Image classification data set "dataset_segmented" (Suneesh-Vinayaga/pneumonia-detection on GitHub). Class labels (2): normal, pneumonia.

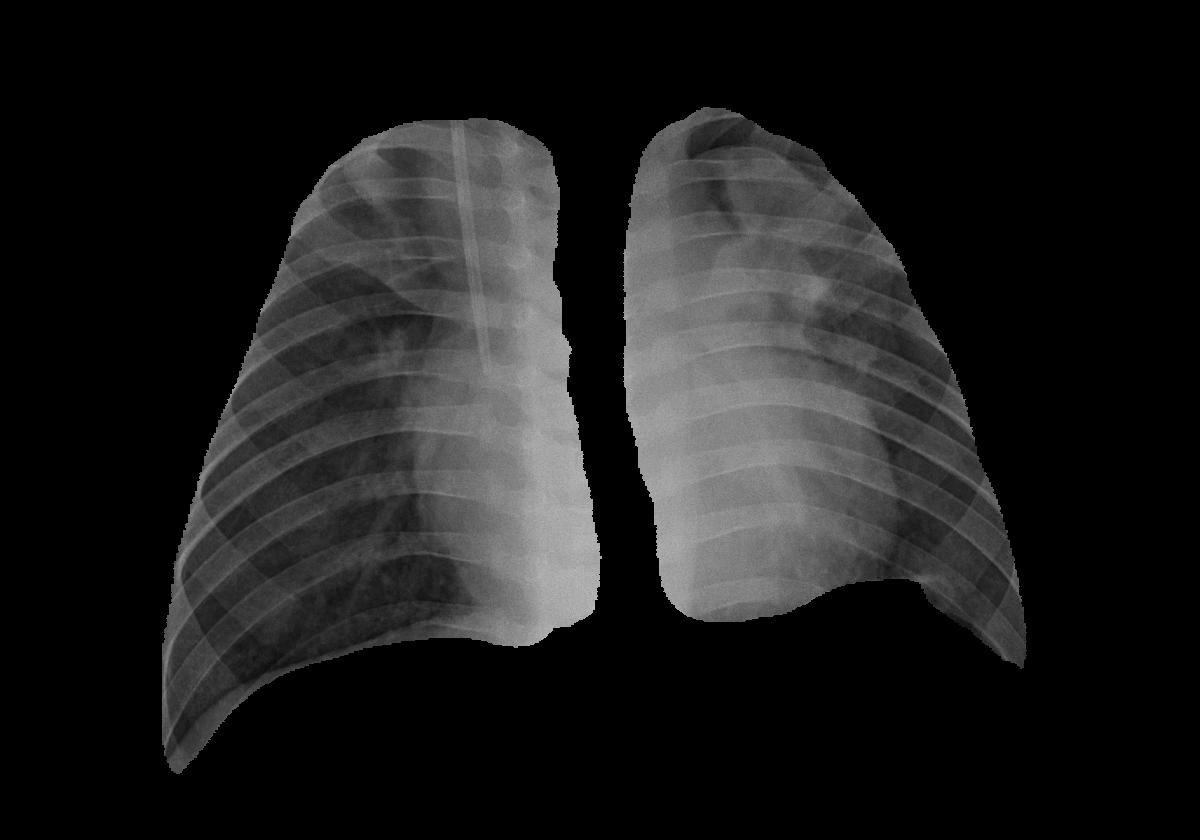
Label: pneumonia

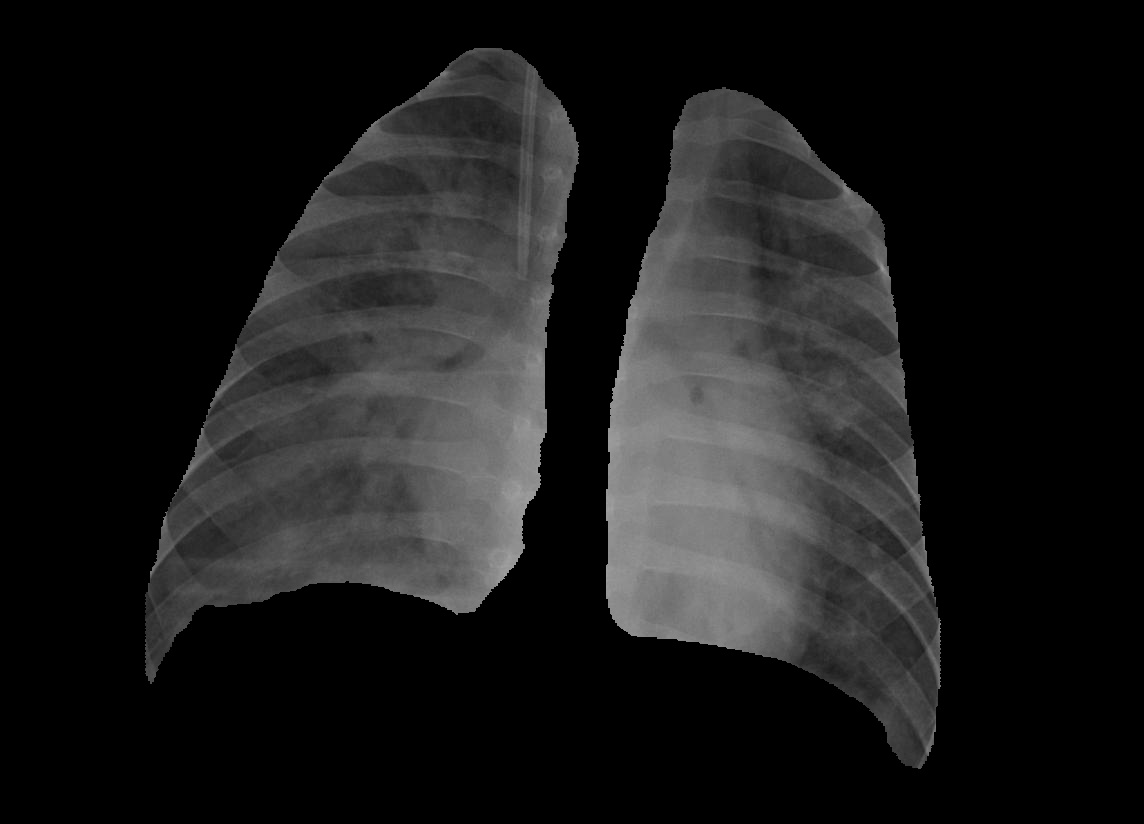
Label: pneumonia

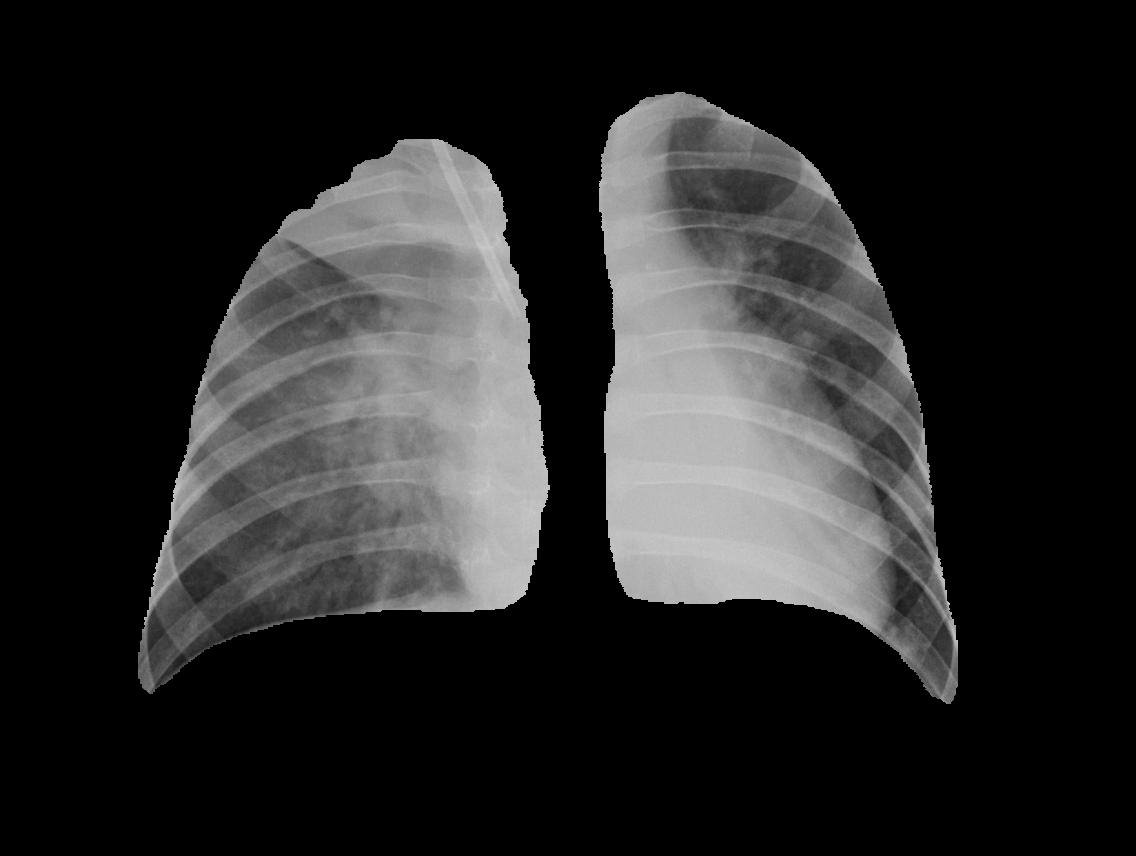
Label: pneumonia

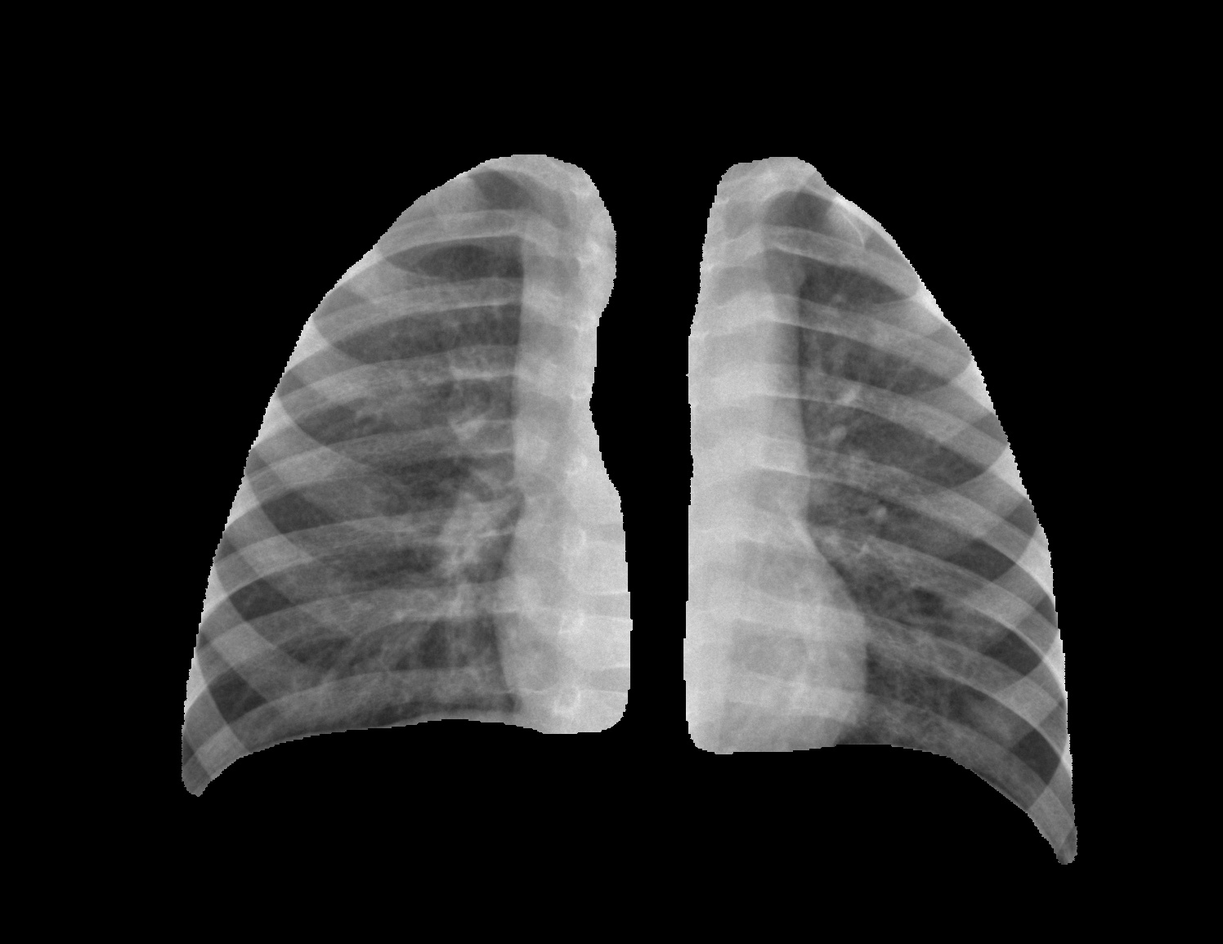
Label: normal

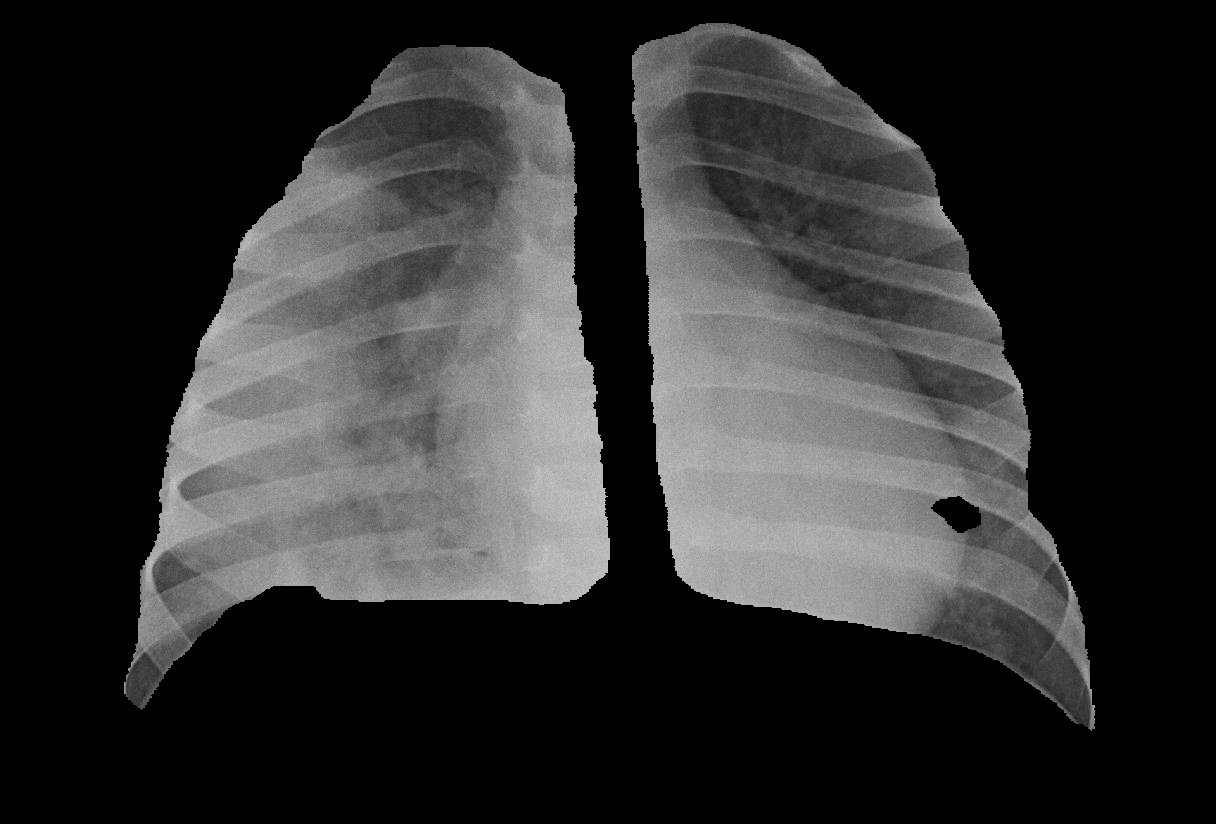
Label: pneumonia

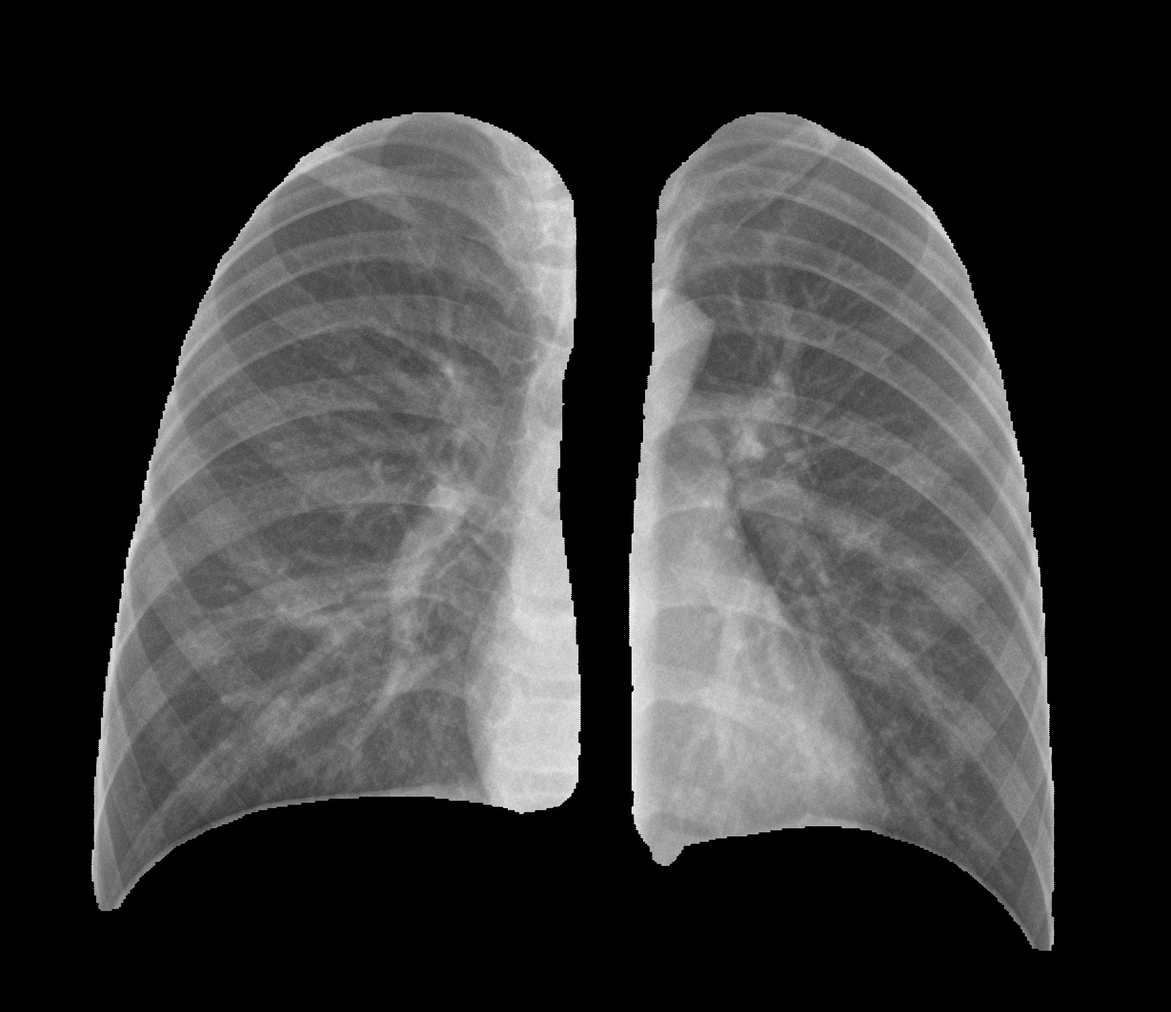
Label: normal
